Run: headless pygame with SDL's dummy video driver; simulated clock (each Clock.tick advances the game by its frame time, no real sleeping); random seed 0; keys injected as events and as key.get_pressed() state; no mouse input.
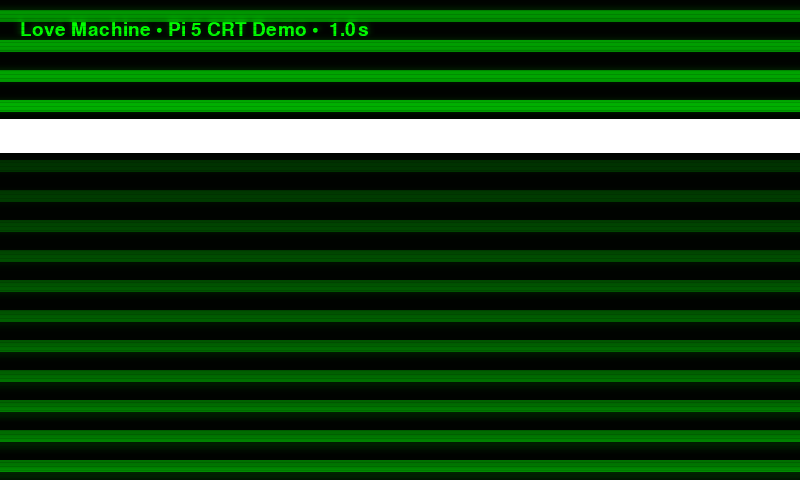
Frame 1 of 4 · flips 1–60 · no input
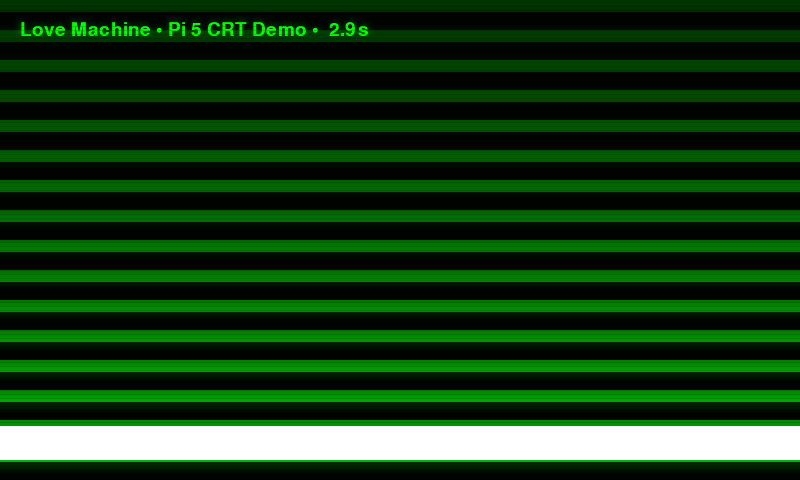
Frame 2 of 4 · flips 61–180 · tapped SPACE, RETURN · held RIGHT (→), D
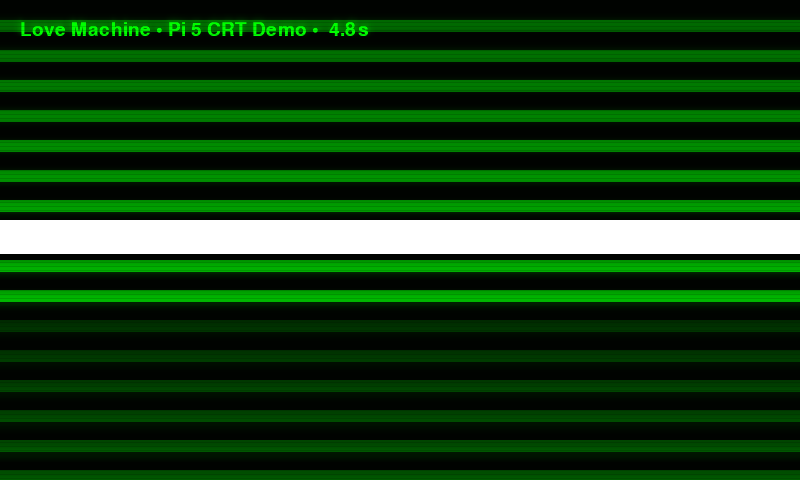
Frame 3 of 4 · flips 181–300 · held DOWN (↓), S
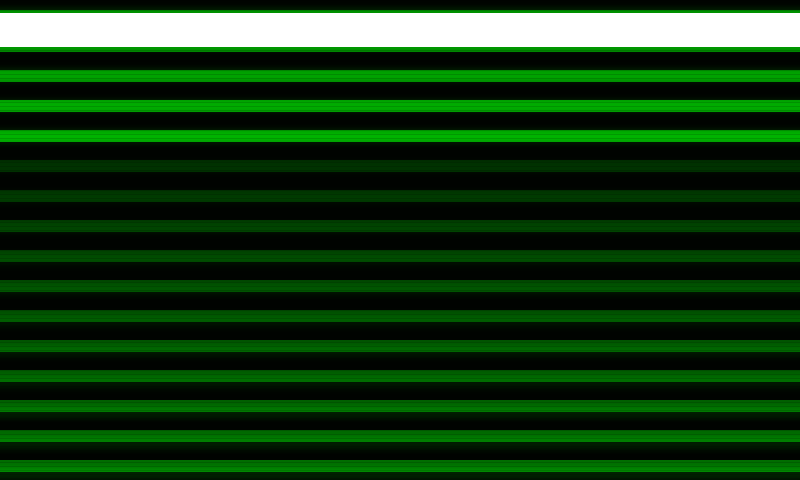
Frame 4 of 4 · flips 301–420 · held LEFT (←), A, UP (↑), W

The pygame program that drew these frames:

"""
crt_effects.py
----------------
Pi‑5‑friendly CRT/post‑processing effects for Love Machine (Pygame).

Drop this file into your project (same folder as your main script or in a
`visuals/` package) and import CRTEffects. Call `crt.apply(screen, dt)` once per
frame *after* you finish drawing your scene.

Effects implemented:
- Scanlines (subtle, resolution‑aware)
- Bloom/glow (fast downsample/upsample + additive)
- Vignette (precomputed radial falloff)
- Rolling flicker band (animated, low amplitude)
- Chromatic aberration (RGB sub‑pixel offsets)

All effects are tuned to be tasteful and efficient on Pi 5 @ 800×480.
You can tweak params at the top of the class.
"""

import math
import pygame

class CRTEffects:
    def __init__(self, size, *, enable_scanlines=True, enable_bloom=True,
                 enable_vignette=True, enable_flicker=True, enable_rgb_shift=True):
        self.w, self.h = size
        self.enable_scanlines = enable_scanlines
        self.enable_bloom = enable_bloom
        self.enable_vignette = enable_vignette
        self.enable_flicker = enable_flicker
        self.enable_rgb_shift = enable_rgb_shift

        # ---- Tunables ----
        # Scanlines: intensity 0..1 (1 = dark lines fully black)
        self.scanline_strength = 0.14
        # Bloom: 0..1 additive strength, and internal blur passes
        self.bloom_strength = 0.28
        self.bloom_downscale = 2  # 2 = half res
        self.bloom_passes = 2     # up/down smoothscale passes (2 is usually enough)
        # Vignette: 0..1 strength (darkening towards edges)
        self.vignette_strength = 0.25
        # Flicker: overall brightness modulation + rolling band
        self.flicker_global_amp = 0.03  # small global brightness wobble
        self.flicker_band_amp   = 0.10  # extra brightness inside the moving band
        self.flicker_band_height_px = max(8, self.h // 14)
        self.flicker_band_speed_px  = max(24, self.h // 3)
        # RGB shift: pixel offsets for R/G/B channels (in pixels)
        self.rgb_shift = (-1, 0, 1)  # R, G, B x‑offsets

        # ---- Precompute reusable layers ----
        self._scan_surface = self._make_scanlines() if enable_scanlines else None
        self._vignette_surface = self._make_vignette() if enable_vignette else None
        # Reusable temp surfaces
        self._temp_black = pygame.Surface((self.w, self.h)).convert()
        self._temp_black.set_colorkey(None)
        self._temp_black.fill((0, 0, 0))
        self._band_surface = pygame.Surface((self.w, self.flicker_band_height_px), pygame.SRCALPHA).convert_alpha()
        self._band_surface.fill((255, 255, 255, int(255 * self.flicker_band_amp)))

    # ---------- Public API ----------
    def apply(self, target_surface: pygame.Surface, dt: float) -> pygame.Surface:
        """Apply CRT effects in place. Returns the processed surface.
        Draw your scene to `target_surface` first, then call this.
        `dt` is seconds since last frame (for animations).
        """
        # Chromatic aberration (fast channel offsets via multiply+add)
        if self.enable_rgb_shift:
            self._apply_rgb_shift(target_surface)

        # Bloom/glow (cheap separable blur by downsample/upsample and additive blend)
        if self.enable_bloom:
            self._apply_bloom(target_surface)

        # Vignette darkening
        if self.enable_vignette:
            target_surface.blit(self._vignette_surface, (0, 0), special_flags=pygame.BLEND_MULT)

        # Scanlines on top
        if self.enable_scanlines:
            target_surface.blit(self._scan_surface, (0, 0), special_flags=pygame.BLEND_MULT)

        # Flicker (subtle global + rolling band)
        if self.enable_flicker:
            self._apply_flicker(target_surface, dt)

        return target_surface

    # ---------- Builders ----------
    def _make_scanlines(self) -> pygame.Surface:
        surf = pygame.Surface((self.w, self.h)).convert()
        surf.fill((255, 255, 255))
        dark = max(0, 255 - int(255 * self.scanline_strength))
        # Darken every other row (or every 2 rows for very tall screens)
        step = 2 if self.h >= 480 else 1
        for y in range(0, self.h, step):
            if (y // step) % 2 == 1:
                pygame.draw.line(surf, (dark, dark, dark), (0, y), (self.w, y))
        return surf

    def _make_vignette(self) -> pygame.Surface:
        vignette = pygame.Surface((self.w, self.h), pygame.SRCALPHA).convert_alpha()
        cx, cy = self.w * 0.5, self.h * 0.5
        max_r = math.hypot(cx, cy)
        # Draw concentric translucent rings (cheap radial falloff)
        rings = 80
        for i in range(rings):
            t = i / (rings - 1)
            # Ease curve for smoother edges
            strength = (t ** 2) * self.vignette_strength
            alpha = int(255 * strength)
            r = int(max_r * t)
            pygame.draw.circle(vignette, (0, 0, 0, alpha), (int(cx), int(cy)), r)
        # Convert to MULT surface by flattening to RGB (premultiply not needed for BLEND_MULT)
        v_rgb = pygame.Surface((self.w, self.h)).convert()
        v_rgb.fill((255, 255, 255))
        v_rgb.blit(vignette, (0, 0), special_flags=pygame.BLEND_SUB)
        return v_rgb

    # ---------- Passes ----------
    def _apply_bloom(self, target_surface: pygame.Surface):
        dw, dh = max(1, self.w // self.bloom_downscale), max(1, self.h // self.bloom_downscale)
        # Downsample
        small = pygame.transform.smoothscale(target_surface, (dw, dh))
        # Blur by ping‑pong smoothscale (cheap Gaussian approximation)
        for _ in range(self.bloom_passes):
            small = pygame.transform.smoothscale(small, (max(1, dw // 2), max(1, dh // 2)))
            small = pygame.transform.smoothscale(small, (dw, dh))
        # Upscale back and additively blend
        blurred = pygame.transform.smoothscale(small, (self.w, self.h))
        # Reduce intensity by modulating alpha via a multiplicative fill
        if self.bloom_strength < 1.0:
            # Multiply the blurred image by a gray to attenuate
            atten = int(255 * self.bloom_strength)
            blurred_mod = blurred.copy()
            blurred_mod.fill((atten, atten, atten), special_flags=pygame.BLEND_MULT)
            target_surface.blit(blurred_mod, (0, 0), special_flags=pygame.BLEND_ADD)
        else:
            target_surface.blit(blurred, (0, 0), special_flags=pygame.BLEND_ADD)

    def _apply_rgb_shift(self, target_surface: pygame.Surface):
        # Build additive composite from R, G, B tinted copies with tiny offsets
        r_off, g_off, b_off = self.rgb_shift
        base = target_surface.copy()
        out = self._temp_black
        out.fill((0, 0, 0))

        r = base.copy(); r.fill((255, 0, 0), special_flags=pygame.BLEND_MULT)
        g = base.copy(); g.fill((0, 255, 0), special_flags=pygame.BLEND_MULT)
        b = base.copy(); b.fill((0, 0, 255), special_flags=pygame.BLEND_MULT)

        out.blit(r, (r_off, 0), special_flags=pygame.BLEND_ADD)
        out.blit(g, (g_off, 0), special_flags=pygame.BLEND_ADD)
        out.blit(b, (b_off, 0), special_flags=pygame.BLEND_ADD)

        target_surface.blit(out, (0, 0))

    def _apply_flicker(self, target_surface: pygame.Surface, dt: float):
    # Global tiny brightness wobble
        t = pygame.time.get_ticks() * 0.001  # seconds
        wobble = (math.sin(t * 13.0) + math.sin(t * 7.1)) * 0.5
        wobble = (wobble * self.flicker_global_amp) + 1.0

    # Clamp to valid 0..255 range for pygame.Surface.fill()
        val = int(255 * wobble)
        if val < 0: val = 0
        if val > 255: val = 255

    # Apply wobble by multiplicative gray overlay
        overlay = self._temp_black
        overlay.fill((val, val, val))
        target_surface.blit(overlay, (0, 0), special_flags=pygame.BLEND_MULT)

    # Rolling horizontal bright band
        y = int((t * self.flicker_band_speed_px) % (self.h + self.flicker_band_height_px)) - self.flicker_band_height_px
        target_surface.blit(self._band_surface, (0, y), special_flags=pygame.BLEND_ADD)

# ---------------- Example integration ----------------
if __name__ == "__main__":
    pygame.init()
    size = (800, 480)
    screen = pygame.display.set_mode(size)
    clock = pygame.time.Clock()

    crt = CRTEffects(size)

    # Demo scene: moving text & gradients
    font = pygame.font.SysFont("Courier New", 28)
    t0 = pygame.time.get_ticks()

    running = True
    while running:
        dt = clock.tick(60) / 1000.0
        for e in pygame.event.get():
            if e.type == pygame.QUIT:
                running = False

        # Draw your UI first
        screen.fill((0, 2, 0))
        # simple moving bars
        for i in range(16):
            y = (i * 30 + (pygame.time.get_ticks() // 6)) % size[1]
            pygame.draw.rect(screen, (0, 40 + i * 7, 0), (0, y, size[0], 12))
        # title
        elapsed = (pygame.time.get_ticks() - t0) / 1000.0
        msg = f"Love Machine • Pi 5 CRT Demo • {elapsed:4.1f}s"
        text = font.render(msg, True, (0, 255, 0))
        screen.blit(text, (20, 20))

        # Apply CRT polish last
        crt.apply(screen, dt)

        pygame.display.flip()

    pygame.quit()
